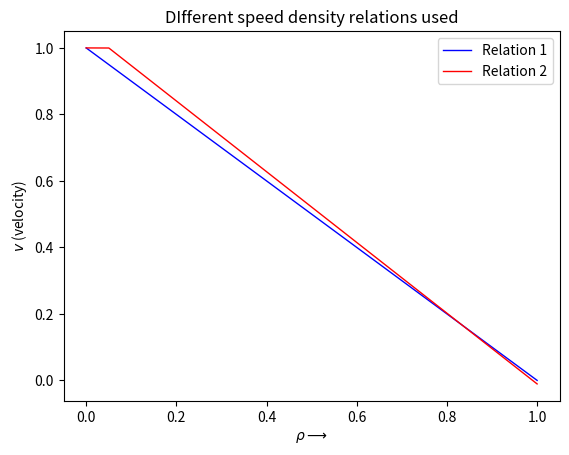

The matplotlib source for this figure:
import matplotlib.pyplot as plt
import numpy as np
import scipy
import sys

### v = (1 - rho)
### rho_t + (rho*v)_x = 0
### rho_t + rho_x - 2*rho*rho_x = 0
### u = 1 - 2*rho
### u_t + (u^2/2)_x = -2*rho_t + u*u_x = -2*rho_t + (1 - 2*rho)(-2*rho_x) = -2*rho_t - 2*rho_x + 4*rho*rho_x = 0 => rho_t + rho_x - 2*rho*rho_x = 0

def f(rho, rhomax, vmax):
	return vmax*rho*(1 - rho/rhomax)

def v(rho, rhomax, vmax):
	return vmax*(1 - rho/rhomax)

def f_dash(rho, rhomax, vmax):
	return vmax*(1 - 2*rho/rhomax)

def f1(rho, rhocrit, rhojam, K):
	
	if rho < rhocrit:
		return K*rho*(1 - rhocrit/rhojam)
	else:
		return rho*(K - (K*rho/rhojam))

def v1(rho, rhocrit, rhojam, K):
	if rho < rhocrit:
		return K*(1 - rhocrit/rhojam)
	else:
		return K - K*rho/rhojam

def f1_dash(rho, rhocrit, rhojam, K):
	
	if rho < rhocrit:
		return 0
	else:
		return K*(1 - 2*rho/rhojam)
		

def solve(rho, ix, it, Nstepst, Nstepsx, rhomax, vmax):


	for ixx in range(1, Nstepsx - 1):
		
		if f_dash(rho[ixx, it], rhomax, vmax) == 0:
			return (rho[ixx, it], rho[ixx - 1, it])

	for t in range(0, Nstepst - 1):
	
		for ix2 in range(1, Nstepsx - 1):
			
			if f_dash(rho[ix2, t], rhomax, vmax) == 0:
				return (rho[ix2, t], rho[ix2 - 1, t])

	return (rhomax/2, rhomax/2)
	
	print("Solver couldn't solve")

	return (rho[ix, it], rho[ix - 1, it])
	#return (rho[ix + 1, it], rho[ix, it])

def solve1(rho, ix, it, Nstepst, Nstepsx, rhocrit, rhojam, K):


	for ixx in range(1, Nstepsx - 1):
		
		if f1_dash(rho[ixx, it], rhocrit, rhojam, K) == 0:
			return (rho[ixx, it], rho[ixx - 1, it])

	for t in range(0, Nstepst - 1):
	
		for ix2 in range(1, Nstepsx - 1):
			
			if f1_dash(rho[ix2, t], rhocrit, rhojam, K) == 0:
				return (rho[ix2, t], rho[ix2 - 1, t])

	
	return (rhojam/2, rhojam/2)
				
	print("Solver couldn't solve")

	return (rho[ix, it], rho[ix - 1, it])
	#return (rho[ix + 1, it], rho[ix, it])


def Gudanov(rho, Nstepst, Nstepsx, rhomax, vmax, k, h):

	for it in range(0, Nstepst - 1):
		
		for ix in range(0, Nstepsx - 1):
			
			ui = -1	
			uiminus = -1			## Initialised to -1 to detect error (in case they don't get updated)
			
	## If cond 1

			if f_dash(rho[ix, it], rhomax, vmax) >= 0 and f_dash(rho[ix + 1, it], rhomax, vmax) >= 0:
				ui = rho[ix, it]
				uiminus = rho[ix - 1, it]

	## If cond 2
				
			if f_dash(rho[ix, it], rhomax, vmax) < 0 and f_dash(rho[ix + 1, it], rhomax, vmax) < 0:
				ui = rho[ix + 1, it]
				uiminus = rho[ix, it]

	## If cond 3
		
			if f_dash(rho[ix, it], rhomax, vmax) >= 0 and f_dash(rho[ix + 1, it], rhomax, vmax) < 0:
				s = ( f(rho[ix + 1, it], rhomax, vmax) - f(rho[ix, it], rhomax, vmax) )/(rho[ix + 1, it] - rho[ix, it])
				if s >= 0:
					ui = rho[ix, it]
					uiminus = rho[ix - 1, it]
				else:
					ui = rho[ix + 1, it]
					uiminus = rho[ix, it]

	## If cond 4
			
			if f_dash(rho[ix, it], rhomax, vmax) < 0 and f_dash(rho[ix + 1, it], rhomax, vmax) >= 0:
				(ui, uiminus) = solve(rho, ix, it, Nstepst, Nstepsx, rhomax, vmax)

				if ui == -1:
					print("Solver couldn't find a solution for equation j_dash(x, t) = 0 at t = " + str(it) + ". Exiting program..." )
					exit(1)
			
			if ui == -1 or uiminus == -1:
				print("ui did not get updated for x = " + str(ix) + ", t = " + str(it) + ". Exiting program...\n")
				exit(1)
			
			### Updation:
			
			rho[ix, it + 1] = rho[ix, it] - (k/h)*( f(ui, rhomax, vmax) - f(uiminus, rhomax, vmax) )
			#print("No issue in updating ix = " + str(ix) + " and it = " + str(it))


def Gudanov1(rho, Nstepst, Nstepsx, rhocrit, rhojam, K, k, h):


	for it in range(0, Nstepst - 1):
		
		for ix in range(0, Nstepsx - 1):
			#if ix == 6:
			#	rho[ix, it] = 1.0
			#	continue
			#if ix > 6:
			#	rho[ix, it] = 0
			#	continue
							
			ui = -1	
			uiminus = -1			## Initialised to -1 to detect error (in case they don't get updated)
			
	## If cond 1

			if f1_dash(rho[ix, it], rhocrit, rhojam, K) >= 0 and f1_dash(rho[ix + 1, it], rhocrit, rhojam, K) >= 0:
				ui = rho[ix, it]
				uiminus = rho[ix - 1, it]

	## If cond 2
				
			if f1_dash(rho[ix, it], rhocrit, rhojam, K) < 0 and f1_dash(rho[ix + 1, it], rhocrit, rhojam, K) < 0:
				ui = rho[ix + 1, it]
				uiminus = rho[ix, it]

	## If cond 3
		
			if f1_dash(rho[ix, it], rhocrit, rhojam, K) >= 0 and f1_dash(rho[ix + 1, it], rhocrit, rhojam, K) < 0:
				s = ( f1(rho[ix + 1, it], rhocrit, rhojam, K) - f1(rho[ix, it], rhocrit, rhojam, K) )/(rho[ix + 1, it] - rho[ix, it])
				if s >= 0:
					ui = rho[ix, it]
					uiminus = rho[ix - 1, it]
				else:
					ui = rho[ix + 1, it]
					uiminus = rho[ix, it]

	## If cond 4
			
			if f1_dash(rho[ix, it], rhocrit, rhojam, K) < 0 and f1_dash(rho[ix + 1, it], rhocrit, rhojam, K) >= 0:
				(ui, uiminus) = solve1(rho, ix, it, Nstepst, Nstepsx, rhocrit, rhojam, K)

				if ui == -1:
					print("Solver couldn't find a solution for equation j_dash(x, t) = 0 at t = " + str(it) + ". Exiting program..." )
					exit(1)
			
			if ui == -1 or uiminus == -1:
				print("ui did not get updated for x = " + str(ix) + ", t = " + str(it) + ". Exiting program...\n")
				exit(1)
			
			### Updation:
			
			rho[ix, it + 1] = rho[ix, it] - (k/h)*( f1(ui, rhocrit, rhojam, K) - f1(uiminus, rhocrit, rhojam, K) )
			#if rho[ix, it+1] < 0:
				#rho[ix, it+1] = rho[ix - 1, it+1]



rhomax = 1
vmax = 1
rhocrit = 0.05
rhojam = 0.99
K = 1.0532

X = np.linspace(0, 1, 200)
Y1 = np.zeros(200)
Y2 = np.zeros(200)
for yy in range(0, 200):
	Y1[yy] = v(X[yy], rhomax, vmax)
	Y2[yy] = v1(X[yy], rhocrit, rhojam, K)
plt.figure(0)
plt.plot(X, Y1, linewidth = 1, color = 'Blue', label = 'Relation 1')
plt.plot(X, Y2, linewidth = 1, color = 'Red', label = 'Relation 2')
plt.xlabel(r'$\rho\longrightarrow$')
plt.ylabel(r'$v$ (velocity)')
plt.legend()
plt.title("DIfferent speed density relations used")
plt.savefig("SDR.png", dpi = 1000)
#exit(1)




xmin = 1
xmax = 100
Nstepsx = int(100)
xdmax = 15
tmin = 0
tmax = 5
df = 10
Nstepst = 51

red = 6
tred = 0.5
tgreen = 1.0
tredagain = 1.5

x = np.linspace(xmin, xmax, Nstepsx)
t = np.linspace(tmin, tmax, Nstepst)

h = float(x[1] - x[0])
k = float(t[1] - t[0])



rho = np.zeros((len(x), len(t)))

for ixi in range(0, len(x)):

		if ixi <= red:
			rho[ixi,0] = 0.4*rhomax
		#if ixi == red:
			#rho[ixi, 0] = rhomax
		if ixi > red:
			rho[ixi, 0] = 0


#Gudanov(rho, Nstepst, Nstepsx, rhomax, vmax, k, h)

Gudanov1(rho, Nstepst, Nstepsx, rhocrit, rhojam, K, k, h)

	
#for mz in range(0, Nstepst):
#	rho[red, mz] = 0
					
			
print("\t", end = "")	
for i in range(0, min(xdmax, Nstepsx - 1)):
	if i >= red:
		print("x[" + str(i+1) + "]\t", end = "")
		continue
				
	print("x[" + str(i+1) + "]\t", end = "")
	
print("\n")

print(str(t[0]) + "\t", end = "")
#print(str(t[0]) + " & ", end = "")
for kk in range(0, min(xdmax, Nstepsx - 1)):

	if kk >= red:
		print(str(round(rho[kk, 0], 4)) + "\t", end = "")
		#print(str(rho[kk, 0]) + " & ", end = "")
	
		continue
	
	print(str(rho[kk, 0]) + "\t", end = "")
	#print(str(rho[kk, 0]) + " & ", end = "")

print("\n", end = "")


r = int((Nstepst - 1)/df)
for i in range(1, r+1):
	print(str(round(t[i*df]/df, 2)) + "\t", end = "")
	#print(str(round(t[i*df]/df, 1)) + " & ", end = "")
	
	for j in range(0, min(xdmax, Nstepsx - 1)):
		q = rho[j, i*df]	
		print(str(round(q, 4)) + "\t", end = "")	
		#print(str(round(q, 7)) + " & ", end = "")	
	
	print("\n", end = "")

green_flag = 0
if green_flag == 1:

	df = 5
	Nstepstnew = 5*df + 1
	#Nstepstnew = 101
	rho2 = np.zeros((len(x), Nstepstnew))

	for w in range(0, Nstepsx):
		rho2[w, 0] = rho[w, Nstepst - 1]
	tnew = np.linspace(0.5, 1, Nstepstnew)
	#print("k and h were " + str(k) +  " and " + str(h))
	Gudanov(rho2, Nstepstnew, Nstepsx, rhomax, vmax, k, h)
	print("\n\nSignal turns green at t = 0.5 \n")
	r = int((Nstepstnew - 1)/df)
	#print("r = " + str(r))
	for i in range(0, r+1):
		#print(str(round(tnew[i*df] , 2))+ " \t", end = "")
		print(str(round(t[i*df]/df, 1)) + " & ", end = "")
		for j in range(0, min(xdmax, Nstepsx - 1)):
			q = rho2[j, i*df]	
			#print(str(round(q, 7)) + " \t", end = "")	
			print(str(round(q, 7)) + " & ", end = "")			
		print("\n", end = "")

red_flag = 0
if red_flag == 1:
	
	df = 5
	Nstepstnew = 5*df + 1
	rho3 = np.zeros((len(x), Nstepstnew))
	for v in range(0, Nstepsx):
		rho3[v, 0] = rho2[v, Nstepstnew - 1]
	
	for mz in range(0, Nstepstnew):
		rho3[red, mz] = 1.0

	tnew = np.linspace(1, 1.5, Nstepstnew)
	
	Gudanov(rho3, Nstepstnew, Nstepsx, rhomax, vmax, k, h)

	print("\nSignal turns red again at t = 1 \n")
	r = int((Nstepstnew - 1)/df)
	
	for s in range(0, r+1):
		#print(str(round(tnew[s*df], 2)) + "\t", end = "")
		print(str(round(t[i*df]/df, 1)) + " & ", end = "")
		for j in range(0, min(xdmax, Nstepsx - 1)):
			if j == red:
				continue
			q = rho3[j, s*df]
			#print(str(round(q, 7)) + "\t", end = "")
			print(str(round(q, 7)) + " & ", end = "")			
		print("\n", end = "")
